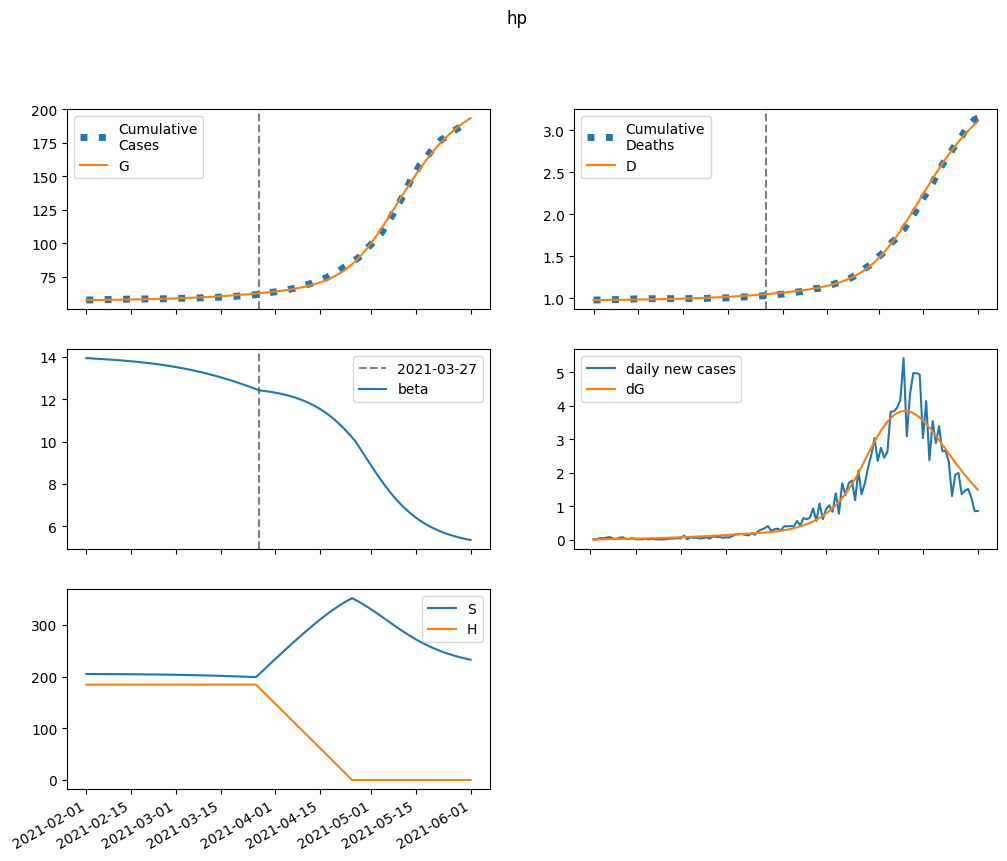

The file beside this chart, header and first rows:
series, 2021-02-01, 2021-02-02, 2021-02-03, 2021-02-04, 2021-02-05, 2021-02-06, 2021-02-07, 2021-02-08, 2021-02-09, 2021-02-10, 2021-02-11, 2021-02-12, 2021-02-13, 2021-02-14, 2021-02-15, 2021-02-16, 2021-02-17, 2021-02-18, 2021-02-19, 2021-02-20, 2021-02-21, 2021-02-22, 2021-02-23
S, 205058, 205002, 204963, 204929, 204896, 204862, 204826, 204788, 204749, 204707, 204663, 204617, 204568, 204517, 204464, 204407, 204348, 204286, 204220, 204152, 204079, 204004, 203924
E, 0.0, 55.75, 77.71, 88.3, 95.17, 100.9, 106.5, 112.2, 118.2, 124.4, 131, 137.8, 145, 152.6, 160.5, 168.7, 177.4, 186.5, 195.9, 205.8, 216.2, 227, 238.2
I, 120.2, 81.72, 70.58, 68.91, 70.62, 73.63, 77.24, 81.19, 85.42, 89.89, 94.61, 99.58, 104.8, 110.3, 116.1, 122.1, 128.4, 135.1, 142, 149.3, 156.9, 164.9, 173.2
A, 13.83, 11.37, 11.08, 11.52, 12.21, 12.99, 13.8, 14.65, 15.52, 16.43, 17.36, 18.33, 19.34, 20.4, 21.5, 22.65, 23.85, 25.11, 26.42, 27.8, 29.23, 30.74, 32.3
IH, 0.0, 14.93, 17.41, 17.24, 16.95, 17.02, 17.42, 18.07, 18.88, 19.79, 20.8, 21.87, 23.01, 24.21, 25.48, 26.81, 28.21, 29.68, 31.22, 32.83, 34.52, 36.29, 38.13
IN, 23.51, 43.88, 54.01, 60.6, 65.98, 70.98, 75.9, 80.87, 85.94, 91.17, 96.57, 102.2, 108, 114.1, 120.4, 127, 133.9, 141.1, 148.7, 156.6, 164.9, 173.6, 182.6
D, 979.0, 979.0, 979.3, 979.7, 980.1, 980.5, 980.9, 981.2, 981.6, 982.1, 982.5, 983, 983.4, 984, 984.5, 985.1, 985.6, 986.3, 986.9, 987.6, 988.3, 989.1, 989.9
R, 0.0, 5.6, 20.82, 38.56, 57.18, 76.5, 96.65, 117.8, 140.1, 163.6, 188.5, 214.7, 242.3, 271.5, 302.3, 334.7, 368.9, 404.9, 442.8, 482.7, 524.7, 568.9, 615.4
G, 57536, 57536, 57551, 57572, 57596, 57621, 57648, 57677, 57707, 57739, 57773, 57808, 57845, 57884, 57925, 57968, 58013, 58061, 58111, 58164, 58219, 58278, 58339
H, 184423, 184423, 184423, 184423, 184423, 184423, 184423, 184423, 184423, 184423, 184423, 184423, 184423, 184423, 184423, 184423, 184423, 184423, 184423, 184423, 184423, 184423, 184423
beta, 13.93, 13.93, 13.91, 13.9, 13.89, 13.89, 13.88, 13.87, 13.86, 13.85, 13.83, 13.82, 13.81, 13.8, 13.78, 13.77, 13.76, 13.74, 13.72, 13.71, 13.69, 13.67, 13.65
